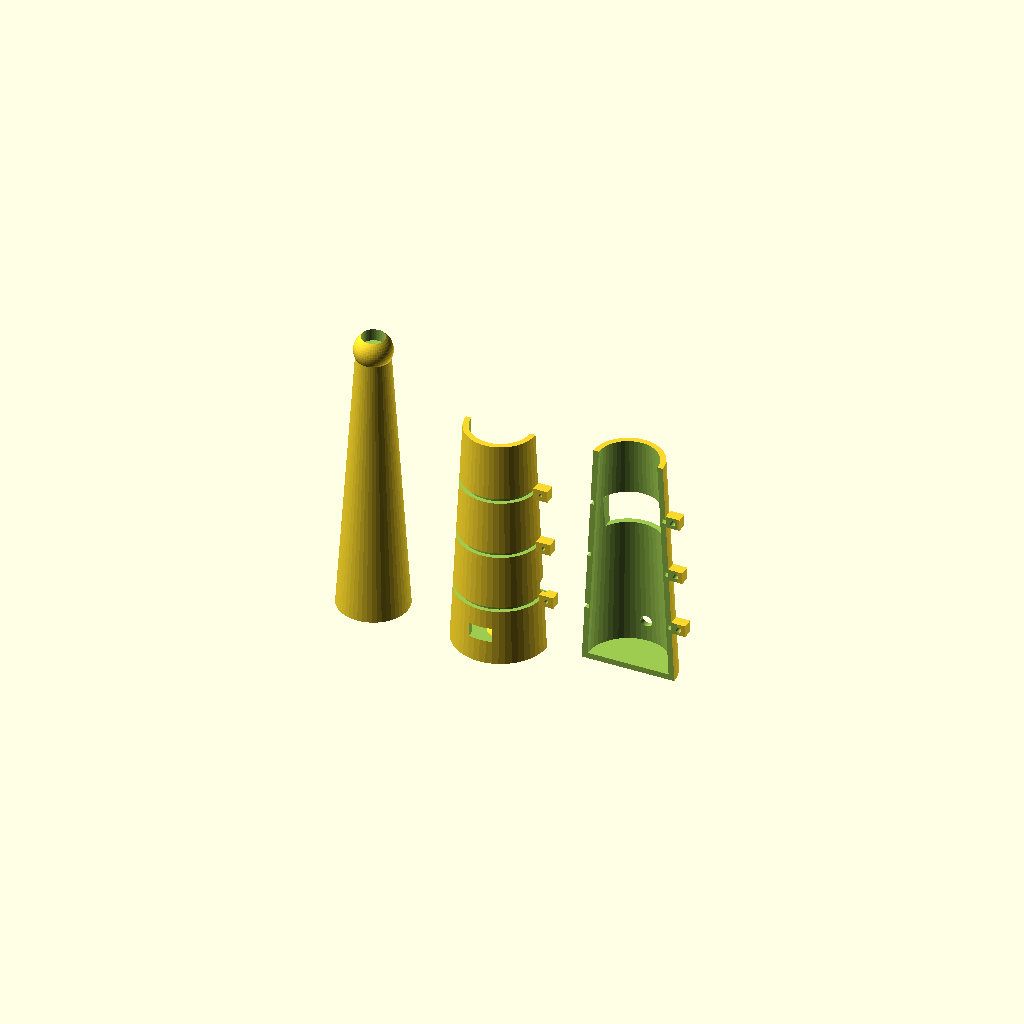
Cell 1 — every parameter at its default value.
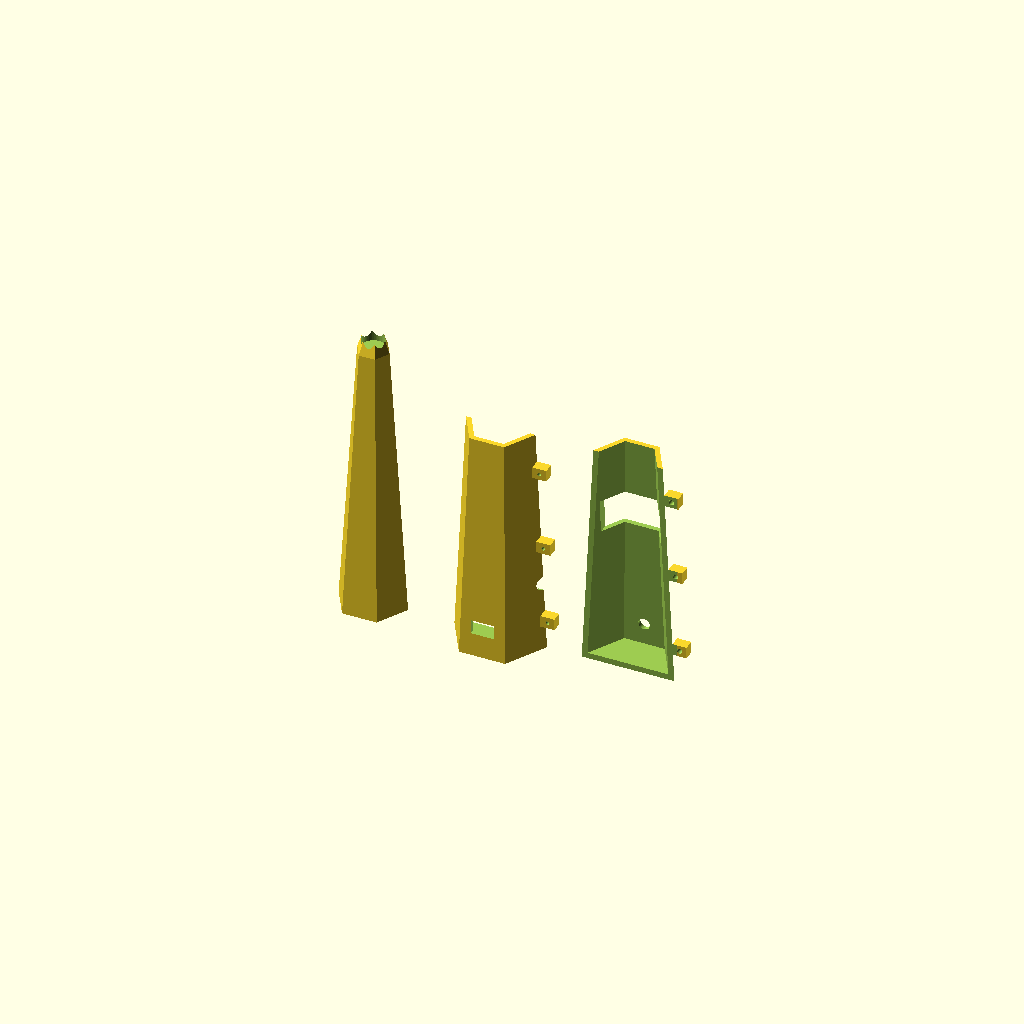
Cell 2: STYLE = 2 (everything else at default).
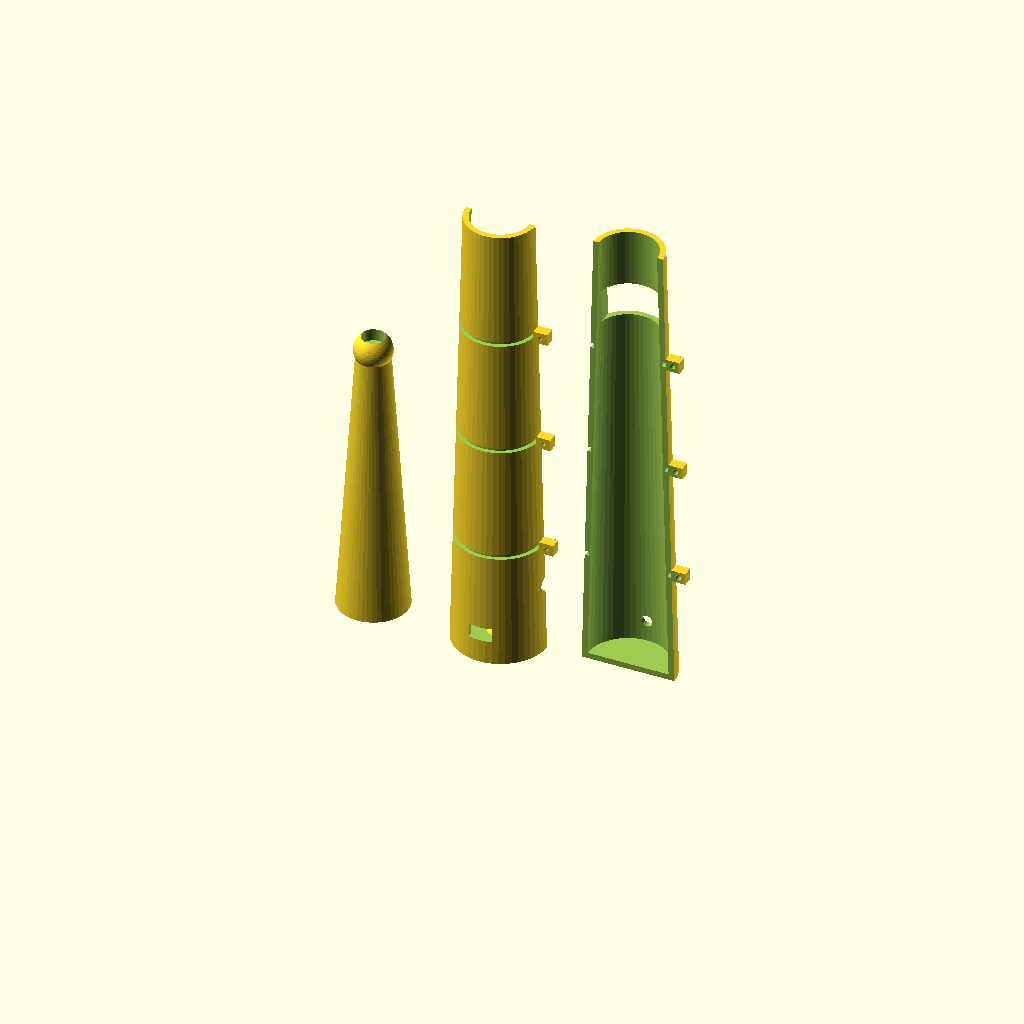
Cell 3: grip_length = 200 (everything else at default).
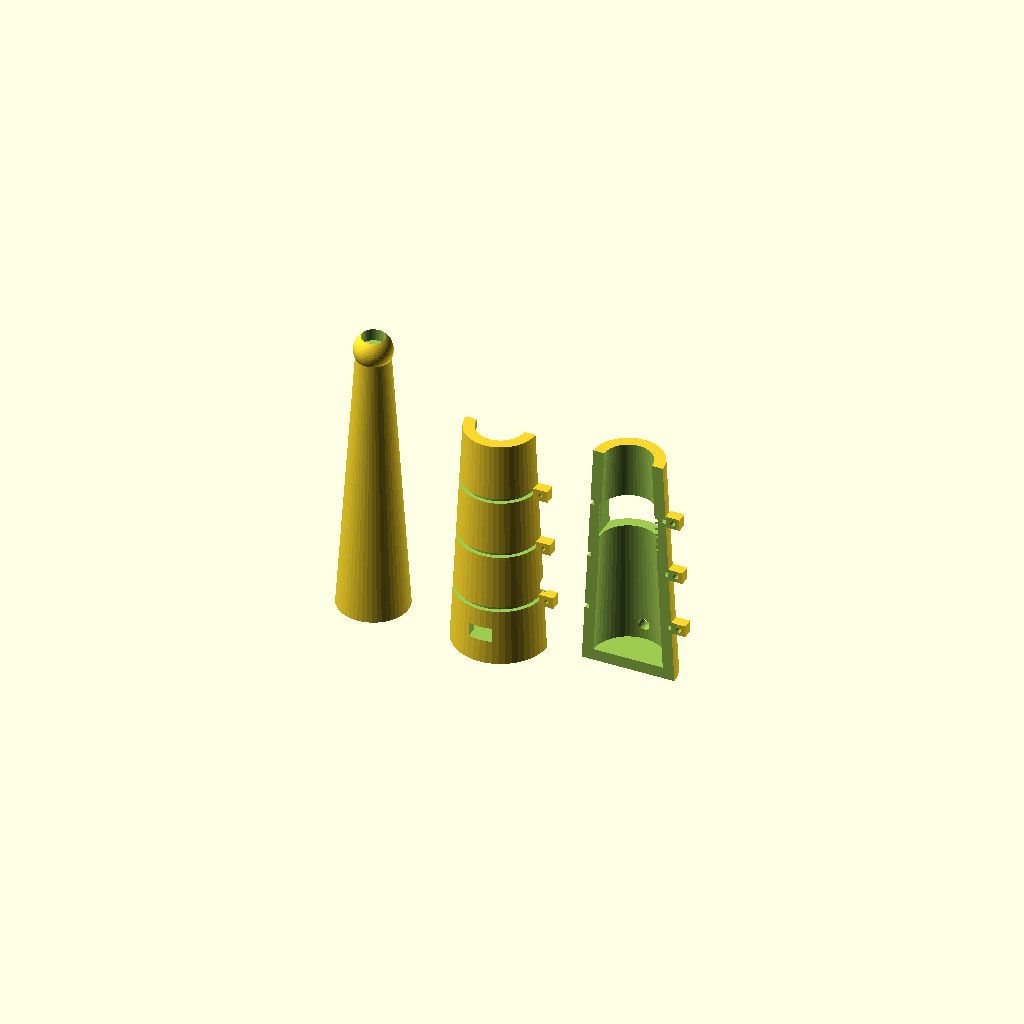
Cell 4: the same model with wall_thickness = 5.
One fixed orthographic camera (rotation 55°, 0°, 25°; colour scheme Cornfield) for every cell.
The OpenSCAD source (enclosure/magic_wand_handle.scad):
// ============================================================
// AI Magic Wand — Gagang v9 FINAL (+ lubang mikrofon push-to-talk)
// STYLE = 0 -> Polos | 1 -> Elegan | 2 -> Kristal
//
// Riwayat: v6 cincin dipotong sebelum flange; v7 flange dipindah ke garis
// sambungan yang benar; v8 tambah countersink + jendela OLED cuma 1 sisi;
// v9 tambah lubang akustik mikrofon (INMP441, push-to-talk) di grip_top,
// di posisi terpisah dari jendela OLED & tab baut supaya tidak bentrok.
//
// BAUT: sekrup mainan/RC self-tapping ~2mm x 6-8mm, dijual di toko mainan
// RC/elektronik/sparepart remote — tidak perlu mur.
// ============================================================

STYLE = 1;

grip_length      = 100;
wall_thickness   = 2.5;

usb_cutout_w     = 10;
usb_cutout_h     = 6;
usb_cutout_z     = 10;

switch_hole_d    = 6;
switch_z         = 30;

oled_window_w    = 26;
oled_window_h    = 15;
oled_window_z    = grip_length - 40;

mic_hole_d       = 5;   // lubang akustik ke mikrofon INMP441 (mic dipasang di dalam, dekat lubang ini)
mic_hole_z       = 12;  // posisi -- sengaja jauh dari ring/screw (25/50/75) & jendela OLED (52.5-67.5)

grip_d_back      = 40;
grip_d_front     = 30;
ring_count       = 3;
ring_width       = 2;
ring_depth       = 0.8;
crystal_sides    = 6;

shaft_length     = 120;
shaft_d          = 14;
led_tip_d        = 10;

flange_out        = 6;   // seberapa jauh flange menjorok keluar dari permukaan (arah X)
flange_deep       = 4;   // panjang flange di tiap sisi sambungan (Y)
tab_h             = 5;   // tinggi flange (Z)
screw_hole_clear  = 2.3;
countersink_d     = 4.2;  // diameter corong tempat kepala sekrup duduk rata
countersink_depth = 1.6;  // kedalaman corong (sesuaikan dgn tinggi kepala sekrup kamu)
screw_hole_pilot  = 1.6;

screw_z_positions = (STYLE == 1)
    ? [for (i = [1:ring_count]) grip_length * i / (ring_count + 1)]
    : [15, 50, 85];

$fn = 48;

function outer_r(z) = (grip_d_back/2) + (grip_d_front/2 - grip_d_back/2) * (z / grip_length);

module tapered_body(d_back, d_front, len) {
    if (STYLE == 2) {
        linear_extrude(height = len, scale = d_front/d_back, $fn = crystal_sides)
            circle(d = d_back, $fn = crystal_sides);
    } else {
        cylinder(h = len, r1 = d_back/2, r2 = d_front/2);
    }
}

module tapered_cavity(d_back, d_front, len) {
    if (STYLE == 2) {
        linear_extrude(height = len, scale = (d_front - 2*wall_thickness)/(d_back - 2*wall_thickness), $fn = crystal_sides)
            circle(d = d_back - 2*wall_thickness, $fn = crystal_sides);
    } else {
        cylinder(h = len, r1 = d_back/2 - wall_thickness, r2 = d_front/2 - wall_thickness);
    }
}

module decorative_rings() {
    if (STYLE == 1) {
        for (i = [1 : ring_count]) {
            z_pos = grip_length * i / (ring_count + 1);
            r_here = outer_r(z_pos);
            translate([0, 0, z_pos])
                rotate_extrude($fn = $fn)
                    translate([r_here - ring_depth, 0, 0])
                        square([ring_depth + 1, ring_width], center = true);
        }
    }
}

module back_cap() {
    if (STYLE == 1) sphere(r = grip_d_back/2 * 0.3);
}

module flange_bottom(z_pos) {
    r_here = outer_r(z_pos);
    translate([r_here - 0.05, -(flange_deep + 0.5), z_pos - tab_h/2])
        cube([flange_out + 0.05, flange_deep + 0.55, tab_h]);
}

module flange_top(z_pos) {
    r_here = outer_r(z_pos);
    translate([r_here - 0.05, -0.05, z_pos - tab_h/2])
        cube([flange_out + 0.05, flange_deep + 0.55, tab_h]);
}

module screw_hole_bottom(z_pos) {
    r_here = outer_r(z_pos);
    translate([r_here + flange_out/2, -(flange_deep + 1.5), z_pos])
        rotate([-90, 0, 0])
            cylinder(h = flange_deep + 2.5, d = screw_hole_pilot);
}

module screw_hole_top(z_pos) {
    r_here = outer_r(z_pos);
    // lubang tembus utama (clearance, sekrup lewat bebas)
    translate([r_here + flange_out/2, -1, z_pos])
        rotate([-90, 0, 0])
            cylinder(h = flange_deep + 2, d = screw_hole_clear);
    // countersink: corong kecil di ujung luar flange, biar kepala sekrup rata/tersembunyi
    translate([r_here + flange_out/2, flange_deep + 0.5, z_pos])
        rotate([-90, 0, 0])
            cylinder(h = countersink_depth, d1 = countersink_d, d2 = screw_hole_clear);
}

module ringed_hollow_body() {
    difference() {
        tapered_body(grip_d_back, grip_d_front, grip_length);
        translate([0, 0, wall_thickness])
            tapered_cavity(grip_d_back, grip_d_front, grip_length);
        decorative_rings();
    }
}

module grip_bottom() {
    difference() {
        union() {
            ringed_hollow_body();
            back_cap();
            for (z_pos = screw_z_positions) flange_bottom(z_pos); // tab ditambah TERAKHIR, solid, tidak kepotong cincin
        }

        translate([-grip_d_back/2 - 1, 0, -grip_d_back/2])
            cube([grip_d_back + 2, grip_d_back + 2, grip_length + grip_d_back]);

        translate([-usb_cutout_w/2, -outer_r(usb_cutout_z) - 1, usb_cutout_z])
            cube([usb_cutout_w, outer_r(usb_cutout_z) + 2, usb_cutout_h]);

        translate([outer_r(switch_z) - wall_thickness - 2, 0, switch_z])
            rotate([0, 90, 0])
                cylinder(h = wall_thickness + 4, d = switch_hole_d);

        // Jendela OLED SENGAJA TIDAK dipotong di sini — layar OLED cuma
        // menghadap 1 arah (dipasang menghadap ke grip_top), jendela cukup
        // di satu shell saja (lihat grip_top() di bawah). Memotong di kedua
        // shell cuma bikin lubang sia-sia di sisi belakang modul yang tidak
        // ada tampilan apapun, dan melemahkan casing tanpa manfaat.

        for (z_pos = screw_z_positions) screw_hole_bottom(z_pos); // lubang baut dibor terakhir, tembus tab yang sudah solid
    }
}

module grip_top() {
    difference() {
        union() {
            ringed_hollow_body();
            for (z_pos = screw_z_positions) flange_top(z_pos);
        }

        translate([-grip_d_back/2 - 1, -grip_d_back - 2, -1])
            cube([grip_d_back + 2, grip_d_back + 2, grip_length + 2]);

        translate([-oled_window_w/2, 0, oled_window_z])
            cube([oled_window_w, outer_r(oled_window_z) + 2, oled_window_h]);

        // Lubang akustik mikrofon -- di sisi yang sama dengan OLED (front),
        // posisi z terpisah supaya tidak tumpang tindih dengan jendela OLED/ring/screw.
        translate([0, 0, mic_hole_z])
            rotate([-90, 0, 0])
                cylinder(h = outer_r(mic_hole_z) + 2, d = mic_hole_d);

        for (z_pos = screw_z_positions) screw_hole_top(z_pos);
    }
}

module wand_shaft() {
    difference() {
        if (STYLE == 2) {
            linear_extrude(height = shaft_length, scale = shaft_d/grip_d_front, $fn = crystal_sides)
                circle(d = grip_d_front, $fn = crystal_sides);
        } else {
            cylinder(h = shaft_length, r1 = grip_d_front/2, r2 = shaft_d/2);
        }
        translate([0, 0, -1])
            cylinder(h = shaft_length + 2, d = 4);
    }
    translate([0, 0, shaft_length])
        difference() {
            if (STYLE == 1) {
                sphere(r = shaft_d/2 + 1);
            } else {
                cylinder(h = 8, r1 = shaft_d/2, r2 = shaft_d/2 * 0.6, $fn = (STYLE == 2 ? crystal_sides : $fn));
            }
            translate([0, 0, 1]) cylinder(h = shaft_d, d = led_tip_d);
        }
}

grip_bottom();
translate([grip_d_back + 15, 0, 0]) grip_top();
translate([-(grip_d_back + 15), 0, 0]) wand_shaft();
Customizer parameters (derived from the source; name, type, default, range or options):
STYLE: number, default 1
grip_length: number, default 100
wall_thickness: number, default 2.5
usb_cutout_w: number, default 10
usb_cutout_h: number, default 6
usb_cutout_z: number, default 10
switch_hole_d: number, default 6
switch_z: number, default 30
oled_window_w: number, default 26
oled_window_h: number, default 15
mic_hole_d: number, default 5
mic_hole_z: number, default 12
grip_d_back: number, default 40
grip_d_front: number, default 30
ring_count: number, default 3
ring_width: number, default 2
ring_depth: number, default 0.8
crystal_sides: number, default 6
shaft_length: number, default 120
shaft_d: number, default 14
led_tip_d: number, default 10
flange_out: number, default 6
flange_deep: number, default 4
tab_h: number, default 5
screw_hole_clear: number, default 2.3
countersink_d: number, default 4.2
countersink_depth: number, default 1.6
screw_hole_pilot: number, default 1.6
